Run: headless pygame with SDL's dummy video driver; simulated clock (each Clock.tick advances the game by its frame time, no real sleeping); random seed 0; keys injected as events and as key.get_pressed() state; no mouse input.
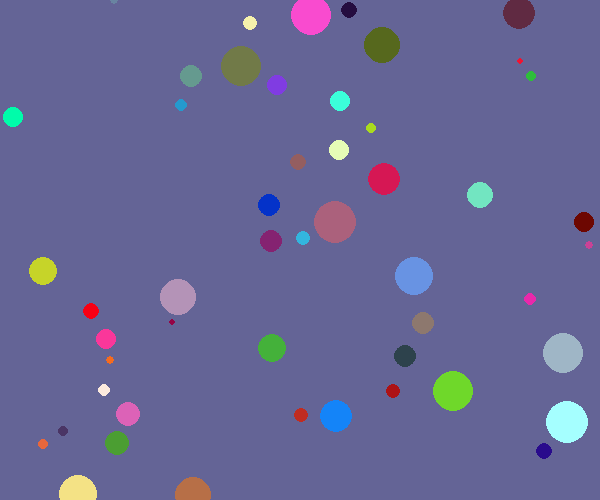
Frame 1 of 4 · flips 1–60 · no input
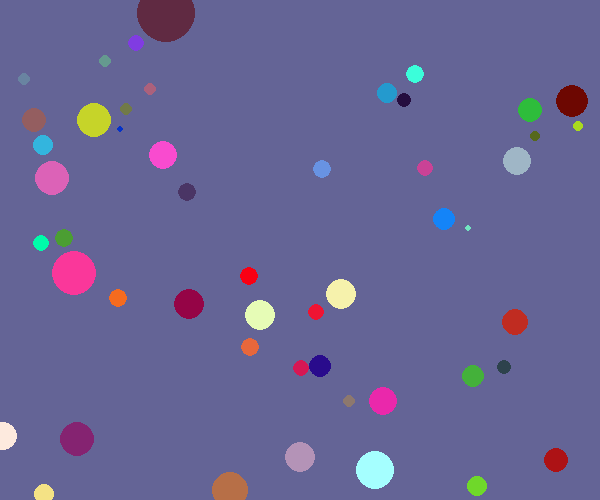
Frame 2 of 4 · flips 61–180 · tapped SPACE, RETURN · held RIGHT (→), D
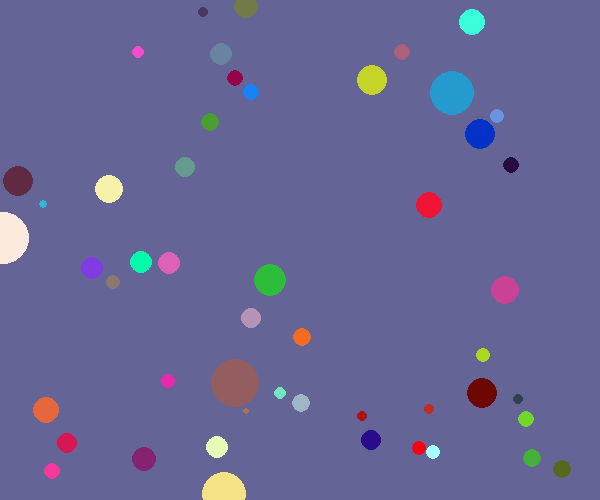
Frame 3 of 4 · flips 181–300 · held DOWN (↓), S
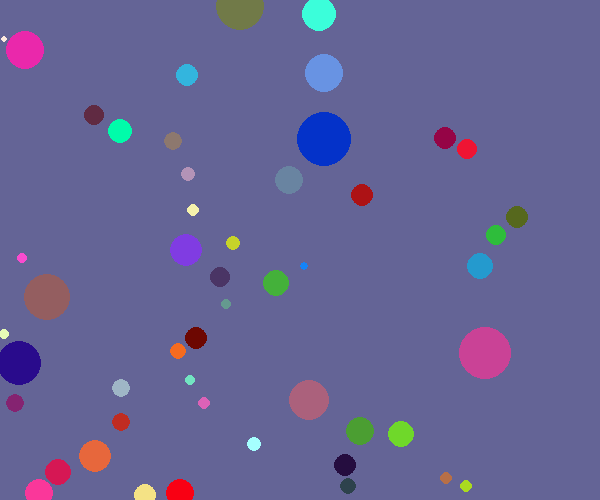
Frame 4 of 4 · flips 301–420 · held LEFT (←), A, UP (↑), W

The pygame program that drew these frames:

import pygame as pg
from random import random, randint

class ball:
    def __init__(self, pos, radius, color):
        self.pos = pos
        self.radius = radius
        self.color = color

        self.velocity = pg.Vector2(random()-0.5, random()-0.5).normalize() * 3
        self.dr = 0.1

    def update(self):
        self.pos += self.velocity
        self.radius += self.dr

    def collide_border(self):
        if self.pos.x <= self.radius or self.pos.x >= WIDTH-self.radius:
            self.velocity.x *= -1

        if self.pos.y <= self.radius or self.pos.y >= HEIGHT-self.radius:
            self.velocity.y *= -1

    def collide(self, obj):
        if pg.Vector2(self.pos - obj.pos).length() <= self.radius + obj.radius:
            dir = (obj.pos - self.pos).normalize()
            self.velocity = -dir*pg.Vector2(self.velocity).length()
            self.radius /= 2


    def draw(self, display):
        pg.draw.circle(display, self.color, self.pos, self.radius)


WIDTH, HEIGHT = 600, 500

pg.init()
screen = pg.display.set_mode((WIDTH, HEIGHT))

running = True
balls = [ball(pg.Vector2(randint(0, WIDTH), randint(0, HEIGHT)), randint(5, 15), (randint(0, 255), randint(0, 255), randint(0, 255))) for i in range(50)]

while running:
    screen.fill((100, 100, 150))

    for event in pg.event.get():
        if event.type == pg.QUIT:
            running = False

    for b in balls:
        for obj in balls:
            if b != obj:
                b.collide(obj)

        b.collide_border()
        b.update()
        b.draw(screen)

    pg.display.update()
